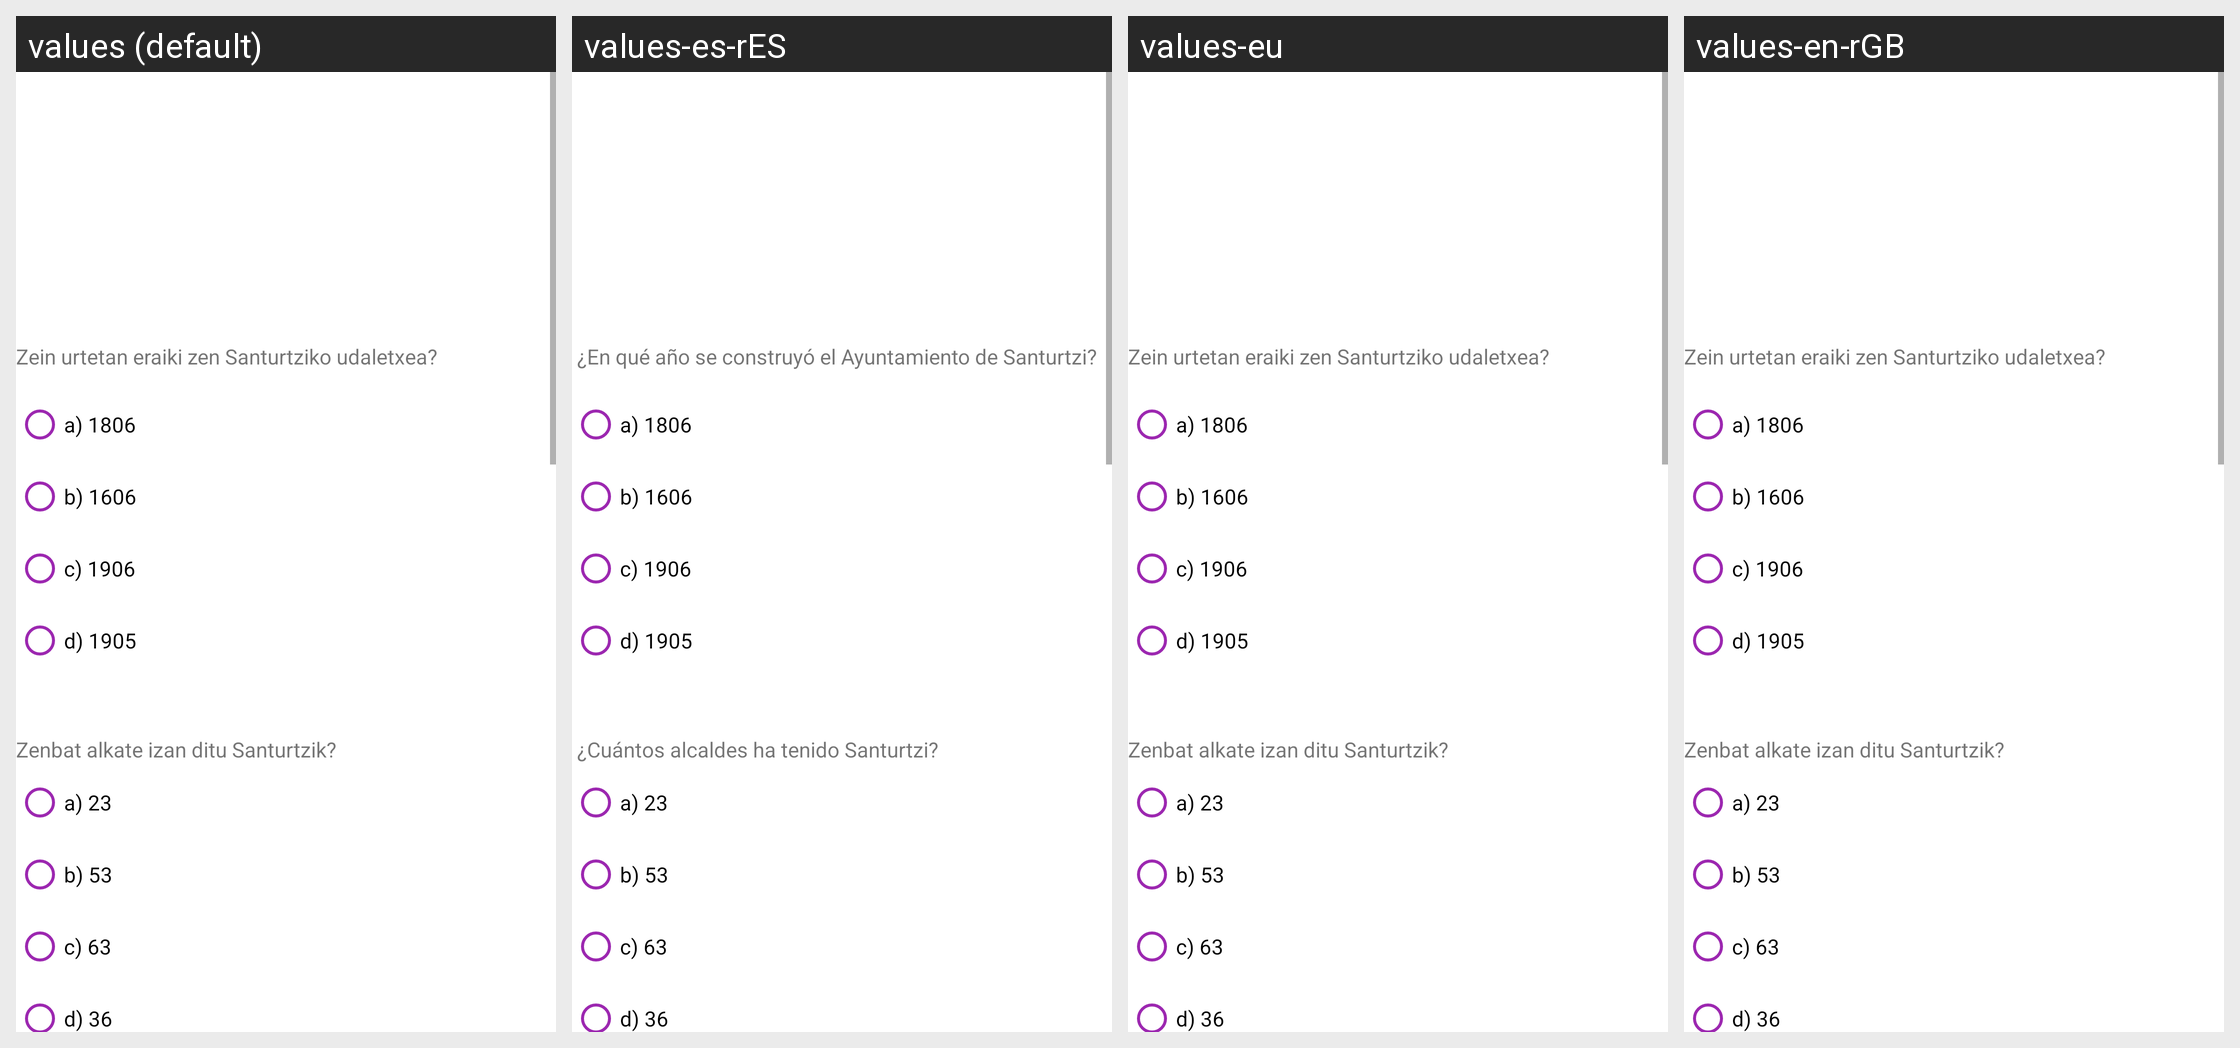

Locale-by-locale string values for the Android screen shown in this grid:
Android screen res/layout/fragment_test.xml rendered under 4 locales, left to right: values (default), values-es-rES, values-eu, values-en-rGB. Device: Nexus 5 (rendered at 1080×1920; each locale shown at half size, 540×960, under a caption strip naming it); theme Theme.AGO.
Strings drawn on this screen, with the default value and each locale's value (text and hints the layout hard-codes, and strings that could not be matched under every locale, appear in the picture but are not listed):

test1
  values: Zein urtetan eraiki zen Santurtziko udaletxea?
  values-es-rES:  ¿En qué año se construyó el Ayuntamiento de Santurtzi? 
  values-eu: Zein urtetan eraiki zen Santurtziko udaletxea?  [not translated; the default value is used]
  values-en-rGB: Zein urtetan eraiki zen Santurtziko udaletxea?  [not translated; the default value is used]

test2
  values: Zenbat alkate izan ditu Santurtzik?
  values-es-rES:  ¿Cuántos alcaldes ha tenido Santurtzi? 
  values-eu: Zenbat alkate izan ditu Santurtzik?  [not translated; the default value is used]
  values-en-rGB: Zenbat alkate izan ditu Santurtzik?  [not translated; the default value is used]
